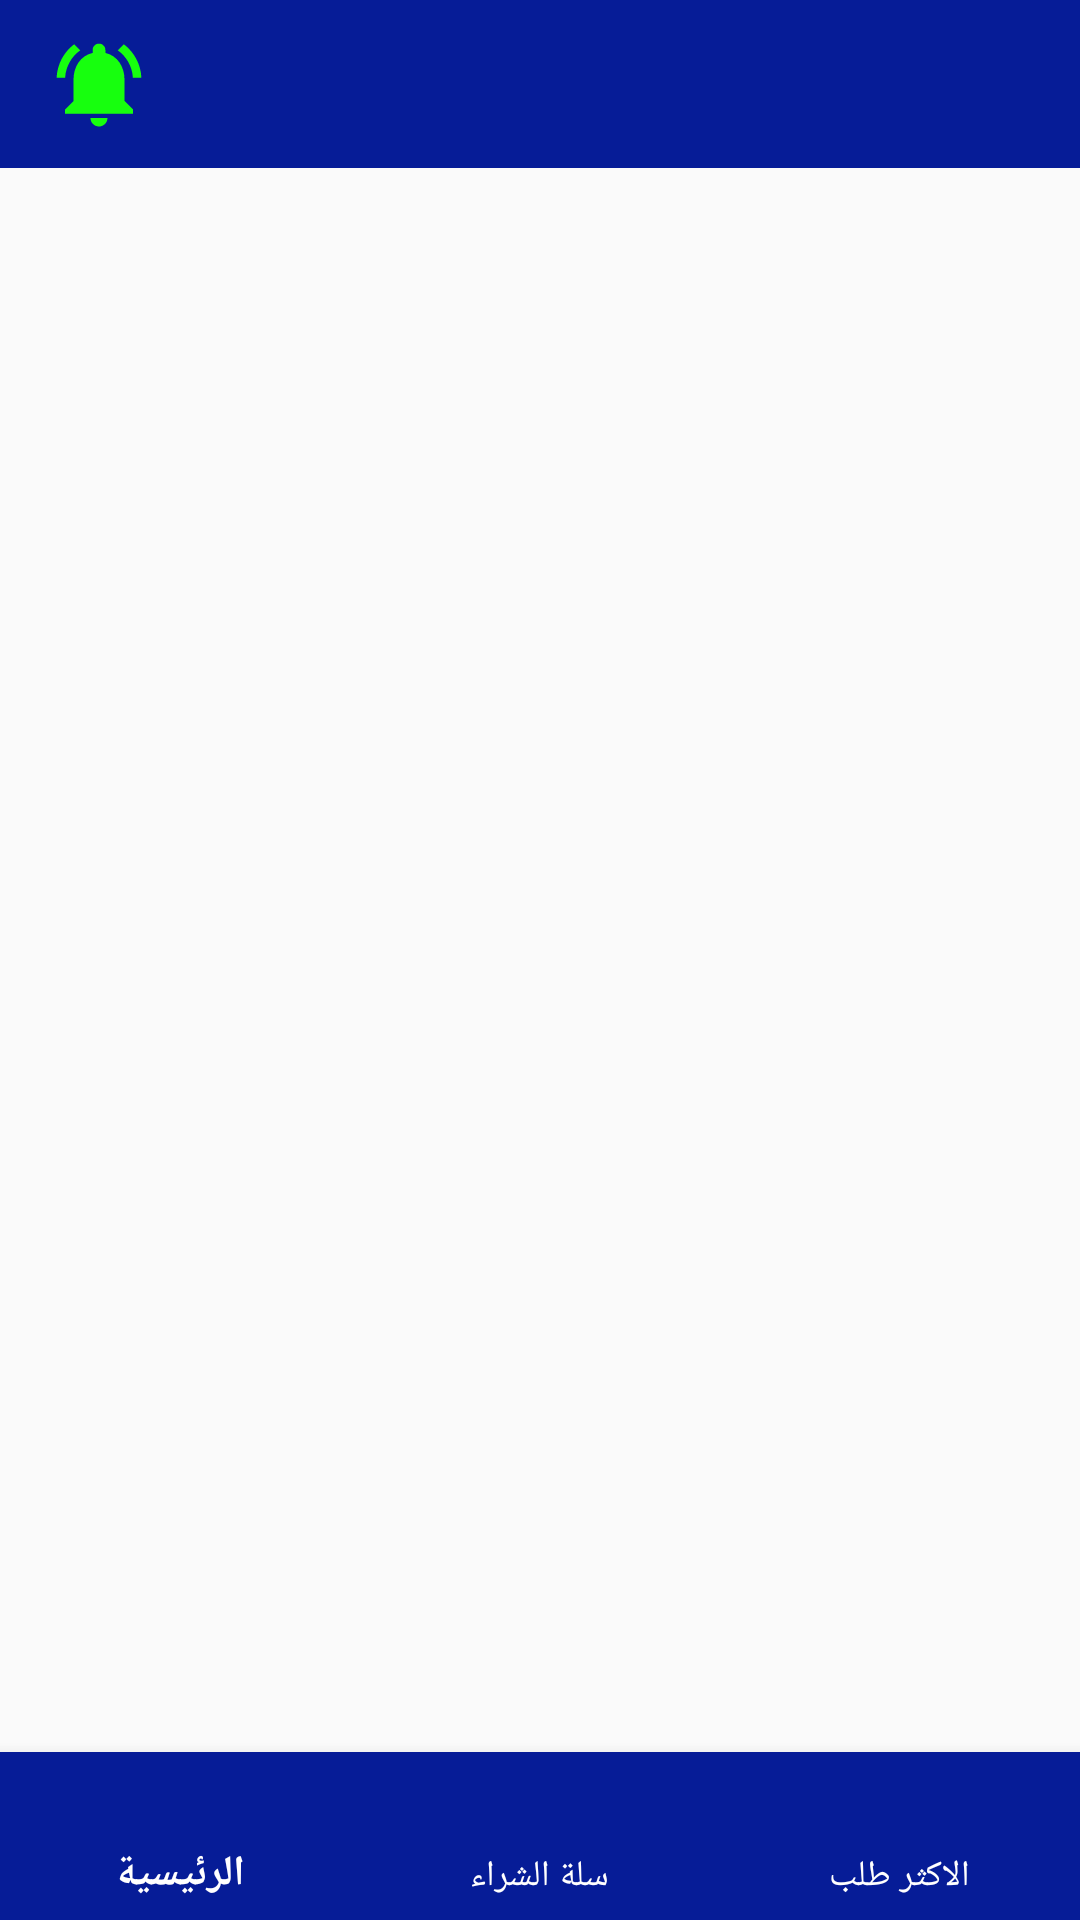

This screen was rendered from an Android layout file. Write that file and the resources it references.
<!-- AndroidManifest.xml: application theme Theme.ClothesUser -->
<!-- res/layout/activity_main.xml -->
<?xml version="1.0" encoding="utf-8"?>
<RelativeLayout
    xmlns:android = "http://schemas.android.com/apk/res/android"
    xmlns:app = "http://schemas.android.com/apk/res-auto"
    xmlns:tools = "http://schemas.android.com/tools"
    android:layout_width = "match_parent"
    android:layout_height = "match_parent"
    tools:context = ".MainActivity">


    <androidx.appcompat.widget.Toolbar
        android:id="@+id/toolbar"
        android:layout_width = "match_parent"
        android:layout_alignParentTop="true"
        android:background="#061C97"
        android:layout_height = "wrap_content">







    <include
        layout = "@layout/noti_accept"
        android:layout_width = "wrap_content"
        android:layout_height = "wrap_content" />

     </androidx.appcompat.widget.Toolbar>


    <FrameLayout
        android:id="@+id/frame"
        android:layout_below="@+id/toolbar"
    android:layout_width = "match_parent"
        android:layout_above="@+id/nav_bar"
    android:layout_height = "match_parent" />
    <com.google.android.material.bottomnavigation.BottomNavigationView
    android:layout_width = "match_parent"
        android:id="@+id/nav_bar"
    android:layout_alignParentBottom="true"
        app:menu="@menu/menu_navbar"
        android:background="#061C97"
        app:itemTextColor="#fff"
    android:layout_height = "wrap_content" />
    </RelativeLayout>
<!-- res/layout/noti_accept.xml (included above) -->
<?xml version="1.0" encoding="utf-8"?>
<androidx.constraintlayout.widget.ConstraintLayout xmlns:android = "http://schemas.android.com/apk/res/android"
    xmlns:app = "http://schemas.android.com/apk/res-auto"
    xmlns:tools = "http://schemas.android.com/tools"
    android:layout_width = "match_parent"
    android:layout_height = "match_parent">

<androidx.cardview.widget.CardView
    android:id="@+id/card"
   android:visibility="gone"
    android:layout_width = "16dp"
    android:layout_height = "16dp"
    app:cardBackgroundColor = "#EF0606"
    app:cardCornerRadius = "10dp"
    app:layout_constraintStart_toStartOf = "@+id/image_notyy"
    app:layout_constraintTop_toTopOf = "@+id/image_notyy"><TextView
    android:id = "@+id/textView_notifaction"
    android:layout_width = "wrap_content"
    android:layout_height = "wrap_content"
    android:layout_gravity="center"
    android:textColor = "#fff"
    android:textSize = "15sp" /></androidx.cardview.widget.CardView><ImageView
    android:id = "@+id/image_notyy"
    android:layout_width = "wrap_content"
    android:layout_height = "wrap_content"
    app:layout_constraintBottom_toBottomOf = "parent"
    app:layout_constraintEnd_toEndOf = "parent"
    app:layout_constraintStart_toStartOf = "parent"
    app:layout_constraintTop_toTopOf = "parent"
    app:srcCompat = "@drawable/ic_notifications" /></androidx.constraintlayout.widget.ConstraintLayout>
<!-- resources referenced by this layout -->
<resources>
  <!-- drawable ic_notifications (drawable) -->
  <vector android:height="34dp" android:tint="#17FF0E"
      android:viewportHeight="24" android:viewportWidth="24"
      android:width="34dp" xmlns:android="http://schemas.android.com/apk/res/android">
      <path android:fillColor="@android:color/white" android:pathData="M7.58,4.08L6.15,2.65C3.75,4.48 2.17,7.3 2.03,10.5h2c0.15,-2.65 1.51,-4.97 3.55,-6.42zM19.97,10.5h2c-0.15,-3.2 -1.73,-6.02 -4.12,-7.85l-1.42,1.43c2.02,1.45 3.39,3.77 3.54,6.42zM18,11c0,-3.07 -1.64,-5.64 -4.5,-6.32L13.5,4c0,-0.83 -0.67,-1.5 -1.5,-1.5s-1.5,0.67 -1.5,1.5v0.68C7.63,5.36 6,7.92 6,11v5l-2,2v1h16v-1l-2,-2v-5zM12,22c0.14,0 0.27,-0.01 0.4,-0.04 0.65,-0.14 1.18,-0.58 1.44,-1.18 0.1,-0.24 0.15,-0.5 0.15,-0.78h-4c0.01,1.1 0.9,2 2.01,2z"/>
  </vector>
  <style name="Theme.ClothesUser" parent="Theme.MaterialComponents.Light.NoActionBar.Bridge">
        
          <item name="colorPrimary">@color/purple_500</item>
        <item name="colorPrimaryVariant">@color/purple_700</item>
        <item name="colorOnPrimary">@color/white</item>
          
          <item name="colorSecondary">@color/teal_200</item>
        <item name="colorSecondaryVariant">@color/teal_700</item>
        <item name="colorOnSecondary">@color/black</item>
          
          <item name="android:statusBarColor" tools:targetApi="l">?attr/colorPrimaryVariant</item>
          
    </style>
  <color name="purple_500">#FF6200EE</color>
  <color name="purple_700">#FF3700B3</color>
  <color name="white">#FFFFFFFF</color>
  <color name="teal_200">#FF03DAC5</color>
  <color name="teal_700">#FF018786</color>
  <color name="black">#FF000000</color>
</resources>
